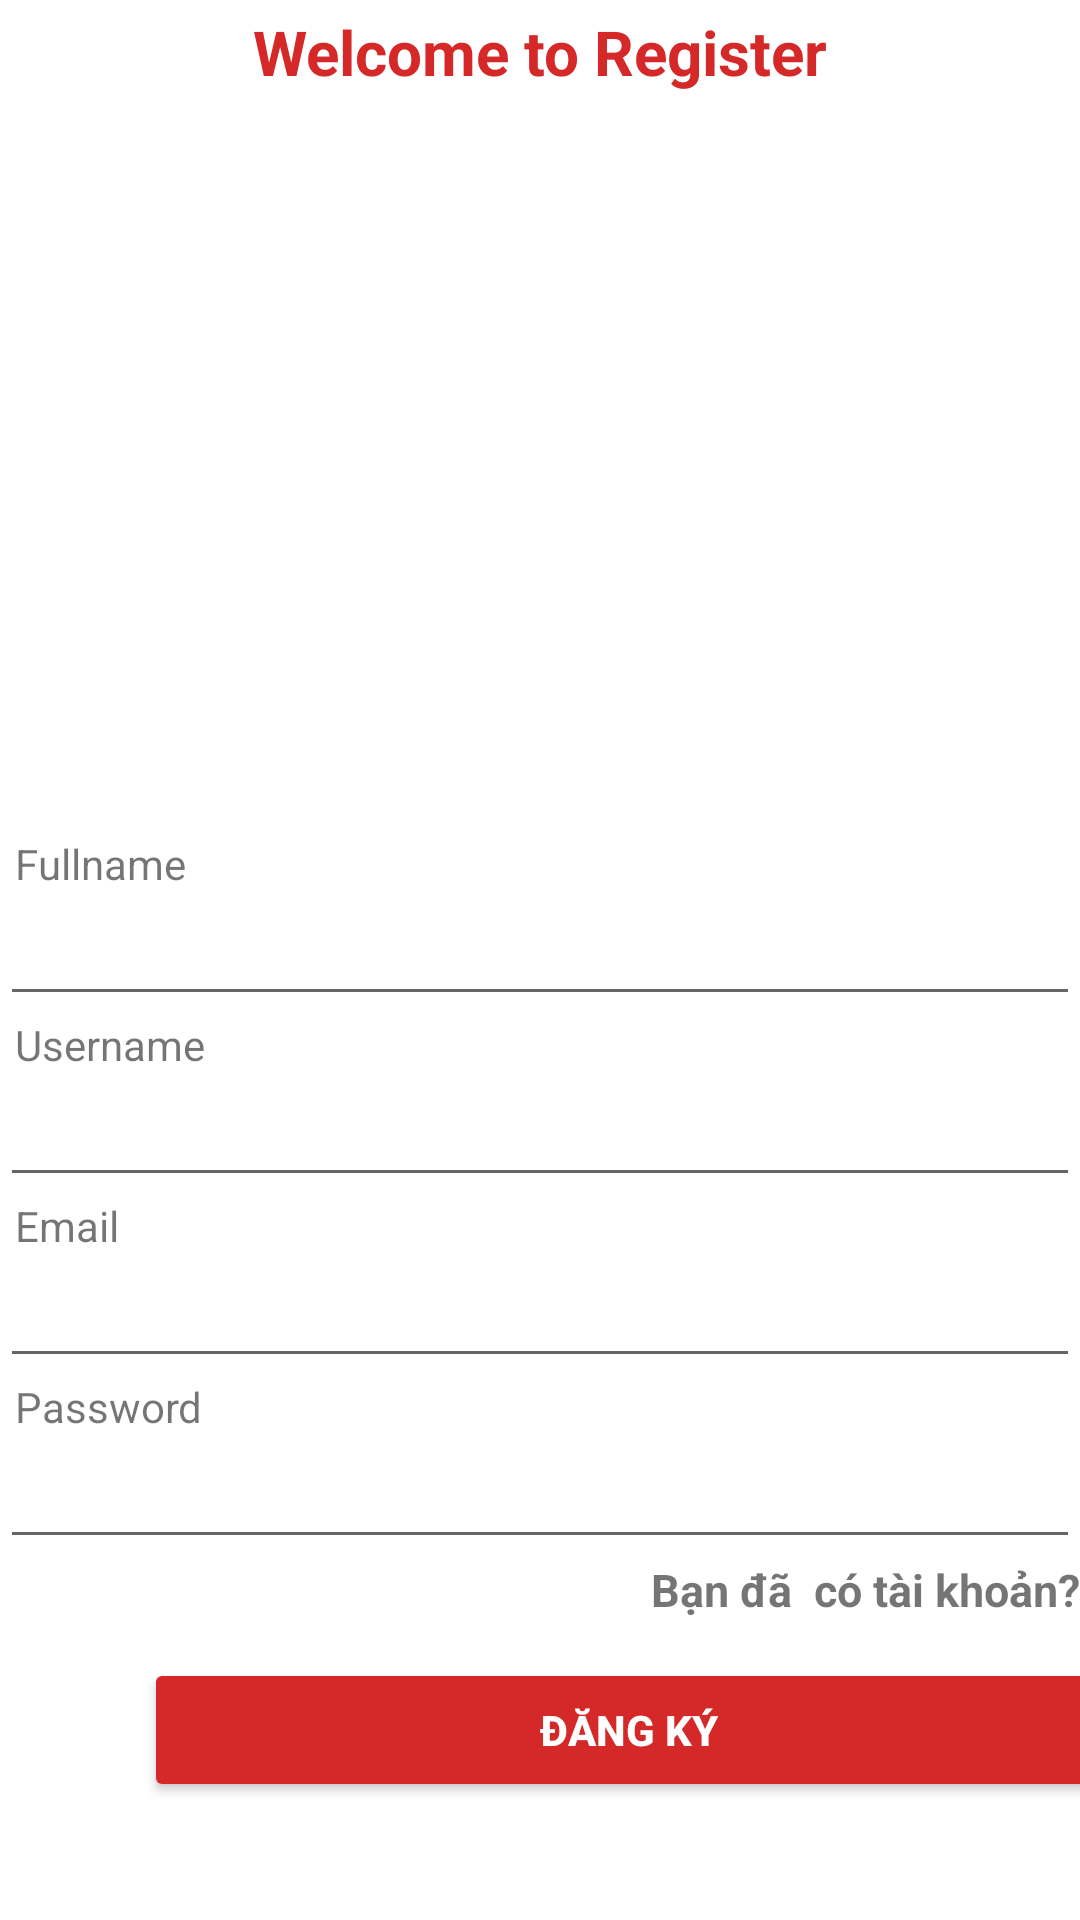

Android layout source for this screen:
<!-- AndroidManifest.xml: application theme Theme.Shopdreamteam -->
<!-- res/layout/activity_dangky.xml -->
<?xml version="1.0" encoding="utf-8"?>
<LinearLayout xmlns:android="http://schemas.android.com/apk/res/android"
    xmlns:app="http://schemas.android.com/apk/res-auto"
    xmlns:tools="http://schemas.android.com/tools"
    android:orientation="vertical"
    android:layout_width="match_parent"
    android:layout_height="match_parent"
    tools:context=".dangky">

    <TextView
        android:layout_width="match_parent"
        android:layout_height="57dp"
        android:textSize="10pt"
        android:textColor="@color/red"
        android:textStyle="bold"
        android:textAlignment="center"
        android:layout_marginTop="10px"
        android:id="@+id/titledky"

        android:text="Welcome to Register" />

    <ImageView
        android:id="@+id/imageView2"
        android:layout_width="match_parent"
        android:layout_height="218dp"
        app:srcCompat="@drawable/z3494220489690_61fe991e80249978dc624a9480e43465" />

    <TextView
        android:id="@+id/Textfullname"
        android:layout_width="match_parent"
        android:layout_height="wrap_content"
        android:paddingLeft="15px"
        android:text="Fullname" />


    <com.google.android.material.textfield.TextInputEditText
        android:id="@+id/fullname"
        android:layout_width="match_parent"
        android:layout_height="wrap_content"
        android:ems="10"
        android:inputType="textEmailAddress"
        android:paddingLeft="15px" />

    <TextView
        android:id="@+id/Textusername"
        android:layout_width="match_parent"
        android:layout_height="wrap_content"
        android:paddingLeft="15px"
        android:text="Username" />

    <com.google.android.material.textfield.TextInputEditText
        android:id="@+id/username"
        android:layout_width="match_parent"
        android:layout_height="wrap_content"
        android:ems="10"
        android:inputType="textEmailAddress"
        android:paddingLeft="15px" />
    <TextView
        android:id="@+id/Textemail"
        android:layout_width="match_parent"
        android:layout_height="wrap_content"
        android:paddingLeft="15px"
        android:text="Email" />

    <com.google.android.material.textfield.TextInputEditText
        android:id="@+id/email"
        android:layout_width="match_parent"
        android:layout_height="wrap_content"
        android:ems="10"
        android:inputType="textEmailAddress"
        android:paddingLeft="15px" />

    <TextView
        android:id="@+id/textPass"
        android:layout_width="match_parent"
        android:layout_height="wrap_content"
        android:paddingLeft="15px"
        android:text="Password" />

    <com.google.android.material.textfield.TextInputEditText
        android:id="@+id/Password"
        android:layout_width="match_parent"
        android:layout_height="wrap_content"
        android:ems="10"
        android:inputType="textPassword"
        android:paddingLeft="15px" />
    
    
    
    
    
    

    
    
    
    
    
    
    

    <TextView
        android:id="@+id/cotkroi"
        android:layout_width="match_parent"
        android:layout_height="33dp"
        android:gravity="right"
        android:text="Bạn đã  có tài khoản?"
        android:textStyle="bold"
        android:textSize="15dp"
        />
    <Button
        android:textColor="@color/white"
        android:id="@+id/register"
        android:layout_width="323dp"
        android:layout_height="wrap_content"
        android:text="Đăng Ký"
        android:textAlignment="center"
        android:layout_marginLeft="48dp"
        android:backgroundTint="@color/red"
        android:textStyle="bold"
        />
</LinearLayout>
<!-- resources referenced by this layout -->
<resources>
  <color name="red">#D52929</color>
  <color name="white">#FFFFFFFF</color>
  <style name="Theme.Shopdreamteam" parent="Theme.MaterialComponents.DayNight.NoActionBar">
          
          <item name="colorPrimary">@color/purple_500</item>
          <item name="colorPrimaryVariant">@color/purple_700</item>
          <item name="colorOnPrimary">@color/white</item>
          
          <item name="colorSecondary">@color/teal_200</item>
          <item name="colorSecondaryVariant">@color/teal_700</item>
          <item name="colorOnSecondary">@color/black</item>
          
          <item name="android:statusBarColor" tools:targetApi="l">?attr/colorPrimaryVariant</item>
          
      </style>
  <color name="purple_500">#FF6200EE</color>
  <color name="purple_700">#FF3700B3</color>
  <color name="teal_200">#FF03DAC5</color>
  <color name="teal_700">#FF018786</color>
  <color name="black">#FF000000</color>
</resources>
